The GitHub repository alexliyihao/AAPI_code contains a labelled image folder "vignettes" with 8 categories: arteriole, artery, distal_tubule, glom, glomerulus, glomerulus_gs, proximal tubule, proximal_tubule. Examples follow, each with its label.

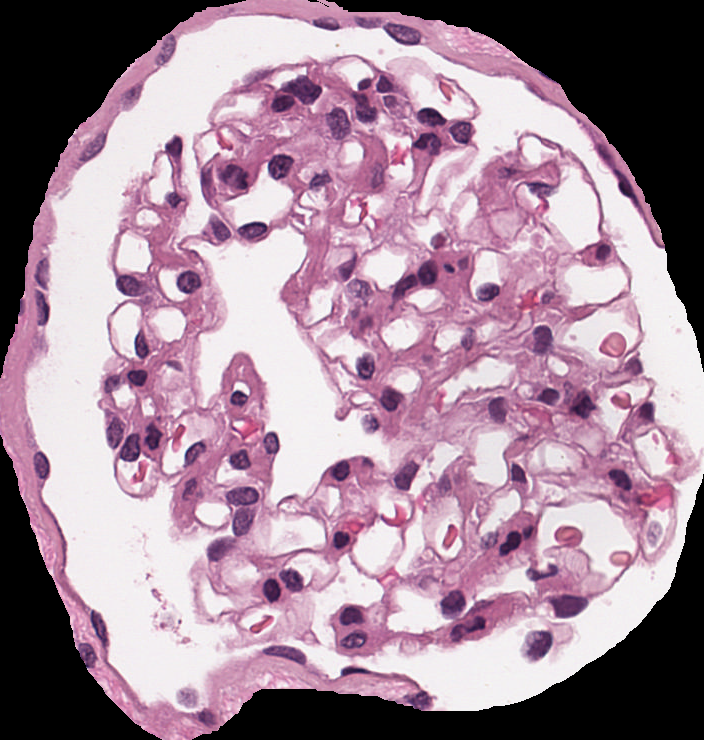
Label: glomerulus

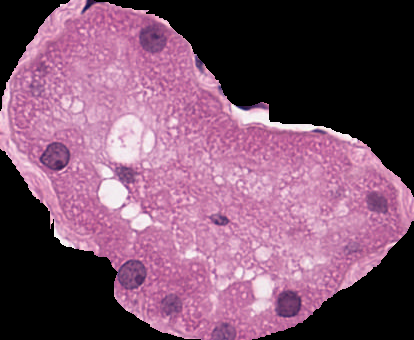
Label: proximal_tubule

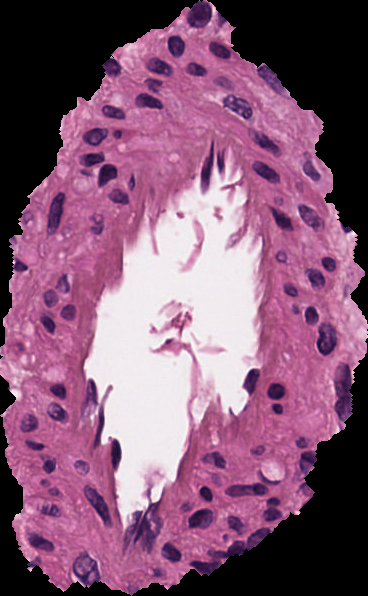
Label: artery

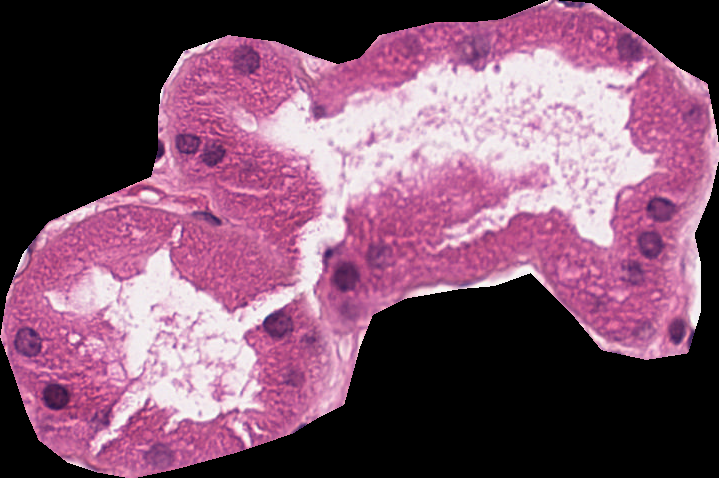
Label: distal_tubule

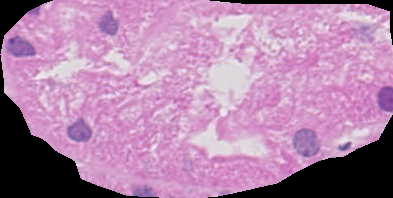
Label: proximal tubule

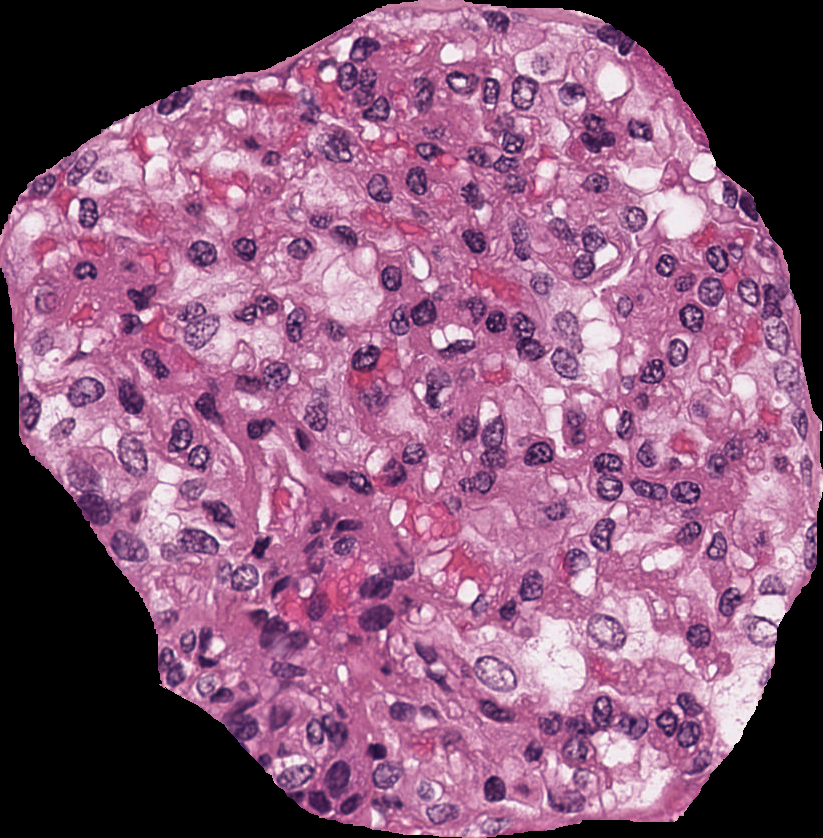
Label: glomerulus
